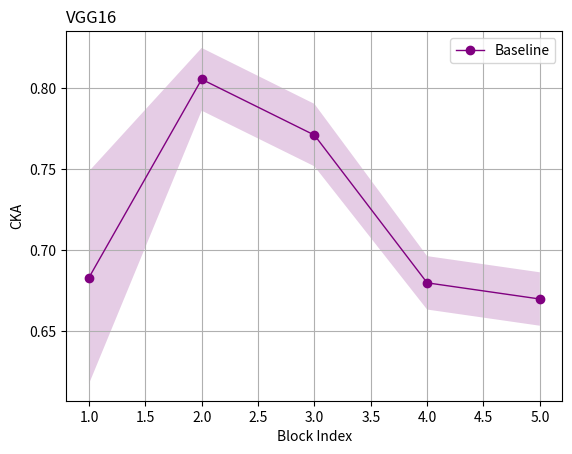

The script that saved this image:
import numpy as np
import matplotlib.pyplot as plt

# 假设这是你的五组原始数据
msc_1 = [
    [0.86686814, 0.9487662, 0.81457496, 0.80563414, 0.86924875, 0.8473335, 0.8151213, 0.835907, 0.87818646, 0.8641954,
     0.8398758, 0.83992195, 0.8288264, 0.8055008, 0.7626018, 0.69983006, 0.52943283],
    [0.8874411, 0.9507347, 0.82206875, 0.8128547, 0.86844635, 0.8452996, 0.8154884, 0.836358, 0.87654525, 0.86329126,
     0.83876085, 0.83877677, 0.8264583, 0.8037672, 0.75881064, 0.6944415, 0.52922434],
    [0.87236166, 0.94520104, 0.8211486, 0.8129025, 0.8737021, 0.85057515, 0.81975937, 0.83797485, 0.8782526, 0.8657687,
     0.84199274, 0.8398321, 0.82763416, 0.8043645, 0.76219016, 0.70725626, 0.54032105],
    [0.8775482, 0.94901174, 0.8174832, 0.8086771, 0.8693852, 0.8470535, 0.8169335, 0.83636904, 0.88010603, 0.8663417,
     0.84078306, 0.8396514, 0.8284891, 0.8046165, 0.7604045, 0.7008207, 0.53573227],
    [0.8778995, 0.9461994, 0.814011, 0.8058722, 0.8696504, 0.8483186, 0.81813824, 0.8383404, 0.8774992, 0.86494505,
     0.84183764, 0.84289145, 0.8328449, 0.8102764, 0.7651682, 0.71053517, 0.541383]]

msc_2 = [
    [0.7261079, 0.8637194, 0.81801355, 0.9238493, 0.9389342, 0.84548986, 0.7918449, 0.7493827, 0.792423, 0.806652,
     0.8031177, 0.8199926, 0.83267725, 0.76134574, 0.8211259, 0.75483024, 0.70575166],
    [0.7351726, 0.8683021, 0.8057414, 0.92255723, 0.93918335, 0.8336286, 0.7537488, 0.6871467, 0.7034161, 0.7258237,
     0.7224162, 0.7482665, 0.7713979, 0.6630875, 0.7855953, 0.67515665, 0.7120486],
    [0.7431396, 0.87369597, 0.81105864, 0.9248887, 0.94259775, 0.85254, 0.7976745, 0.7548481, 0.79521894, 0.80871093,
     0.8043484, 0.8222956, 0.83580005, 0.766477, 0.82377595, 0.7552215, 0.7072351],
    [0.7471612, 0.8722119, 0.8182769, 0.9246001, 0.9408595, 0.84376496, 0.77011186, 0.7063004, 0.72281355, 0.74730253,
     0.74463105, 0.7685246, 0.7893276, 0.6904878, 0.79333454, 0.6924499, 0.7090521],
    [0.7241754, 0.8715937, 0.82460153, 0.93005544, 0.947254, 0.8698081, 0.83774763, 0.8144415, 0.86352676, 0.86385375,
     0.85845584, 0.86476403, 0.87092406, 0.83265346, 0.8507407, 0.8098591, 0.70483685]
]
msc_3 = [[0.67643225, 0.83220196, 0.8688956, 0.51080036, 0.78756195, 0.7607528, 0.7558821, 0.29241788, 0.17608592,
          0.13685037, 0.12902188, 0.1257518, 0.12761481, 0.14267258, 0.14846222, 0.109010816, 0.7228458],
         [0.65198547, 0.82546914, 0.86420107, 0.56158036, 0.8057673, 0.8017198, 0.8127745, 0.39368644, 0.22550957,
          0.16694643, 0.15392254, 0.14744307, 0.14722434, 0.16168319, 0.18521753, 0.13455282, 0.72312355],
         [0.6839882, 0.82614154, 0.86634433, 0.468609, 0.77723444, 0.72621226, 0.7156603, 0.26370612, 0.16852279,
          0.13989396, 0.13239558, 0.12939782, 0.13106854, 0.14791366, 0.1524757, 0.121622115, 0.7336923],
         [0.67249435, 0.83490455, 0.86743176, 0.4506088, 0.75743574, 0.7010353, 0.68477523, 0.24301283, 0.1583693,
          0.1323373, 0.12623423, 0.12289921, 0.12304586, 0.13979395, 0.13698776, 0.09922426, 0.73071736],
         [0.6891666, 0.8406781, 0.8744635, 0.4321199, 0.75019526, 0.6738555, 0.65709794, 0.2314211, 0.15906288,
          0.13893068, 0.13456856, 0.13273832, 0.13459748, 0.1514239, 0.14777263, 0.11665528, 0.7256152]]

baseline = [[0.68121004, 0.77985275, 0.7705338, 0.6552043], [0.66172975, 0.8029349, 0.733692, 0.69003946],
            [0.6899098, 0.8162974, 0.7829665, 0.6794236], [0.7013977, 0.82912505, 0.7781059, 0.70148516],
            [0.4846793, 0.79858786, 0.7697838, 0.6684926], [0.7389146, 0.8220363, 0.7620348, 0.69198483],
            [0.62759095, 0.78040653, 0.7426451, 0.66908795], [0.797705, 0.7487331, 0.739415, 0.6667532],
            [0.60975116, 0.8286636, 0.8035112, 0.6843092], [0.56872886, 0.8434364, 0.7992798, 0.7113005]]
baseline = [[0.66863066, 0.8405949, 0.8010014, 0.6925545, 0.6925545],
            [0.6195433, 0.81027645, 0.7712193, 0.67332, 0.67332],
            [0.7105199, 0.7798996, 0.745365, 0.6541383, 0.6541383],
            [0.7239595, 0.806899, 0.7739625, 0.68165946, 0.68165946],
            [0.675752, 0.7835131, 0.73824024, 0.64787525, 0.64787525],
            [0.64071524, 0.80841064, 0.7666451, 0.6741752, 0.6741752],
            [0.8522576, 0.8065352, 0.769846, 0.6945373, 0.6945373],
            [0.6127819, 0.8288083, 0.8029873, 0.69663477, 0.69663477],
            [0.65278405, 0.7776748, 0.77388424, 0.696577, 0.696577],
            [0.67158, 0.8112432, 0.76597077, 0.6849047, 0.6849047]]
# 将数据转换为NumPy数组
data_a1_np = np.array(msc_1)
data_a2_np = np.array(msc_2)
data_a3_np = np.array(msc_3)
data_b_np = np.array(baseline)

# 计算每个维度的均值和标准差
means_a1 = data_a1_np.mean(axis=0)
std_devs_a1 = data_a1_np.std(axis=0)

means_a2 = data_a2_np.mean(axis=0)
std_devs_a2 = data_a2_np.std(axis=0)

means_a3 = data_a3_np.mean(axis=0)
std_devs_a3 = data_a3_np.std(axis=0)

means_b = data_b_np.mean(axis=0)
std_devs_b = data_b_np.std(axis=0)

# 设置x轴数据
x = np.arange(1, len(means_b) + 1)

# 绘制方法A的平均值曲线和误差带
# plt.plot(x, means_a1, '-o', label='MSC-1', color='blue', linewidth=1)
# plt.fill_between(x, np.array(means_a1) - np.array(std_devs_a1), np.array(means_a1) + np.array(std_devs_a1),
#                  color='blue',
#                  alpha=0.2, edgecolor=None)

# plt.plot(x, means_a2, '-o', label='Our', color='yellowgreen', linewidth=1)
# plt.fill_between(x, np.array(means_a2) - np.array(std_devs_a2), np.array(means_a2) + np.array(std_devs_a2),
#                  color='yellowgreen',
#                  alpha=0.2, edgecolor=None)

# plt.plot(x, means_a3, '-o', label='MSC-3', color='pink', linewidth=1)
# plt.fill_between(x, np.array(means_a3) - np.array(std_devs_a3), np.array(means_a3) + np.array(std_devs_a3),
#                  color='pink',
#                  alpha=0.2, edgecolor=None)

# 绘制方法B的平均值曲线和误差带
means_b[-1]=means_b[-1]-0.01
plt.plot(x, means_b, '-o', label='Baseline', color='purple', linewidth=1)
plt.fill_between(x, np.array(means_b) - np.array(std_devs_b), np.array(means_b) + np.array(std_devs_b), color='purple',
                 alpha=0.2, edgecolor=None)

# 添加轴标签和标题
plt.xlabel('Block Index')
plt.ylabel('CKA')
plt.title('VGG16', loc='left')

# 显示图例
plt.legend()
plt.grid()

# 显示图形

plt.savefig('mean_value_error_bands_vgg16.pdf', format='pdf', bbox_inches='tight')
plt.show()
